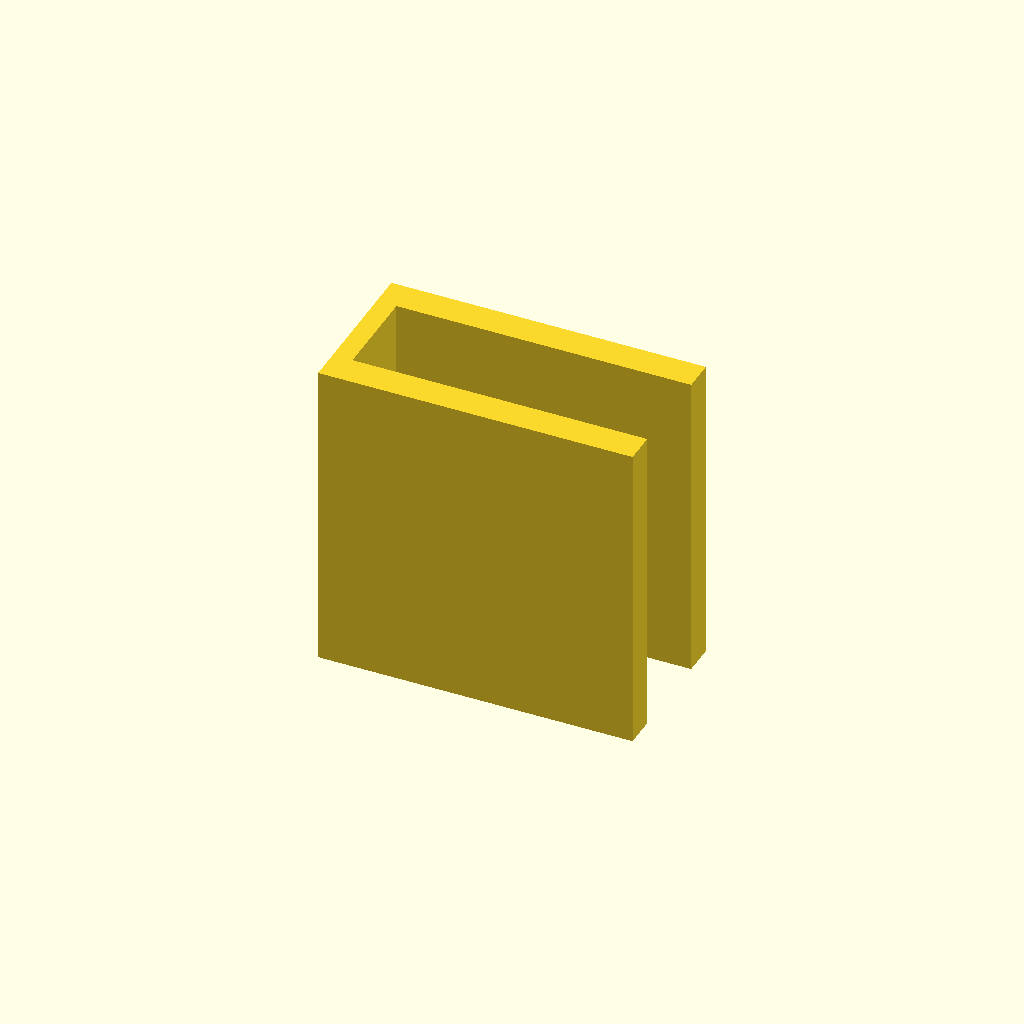
Cell 1: the model at its default parameters.
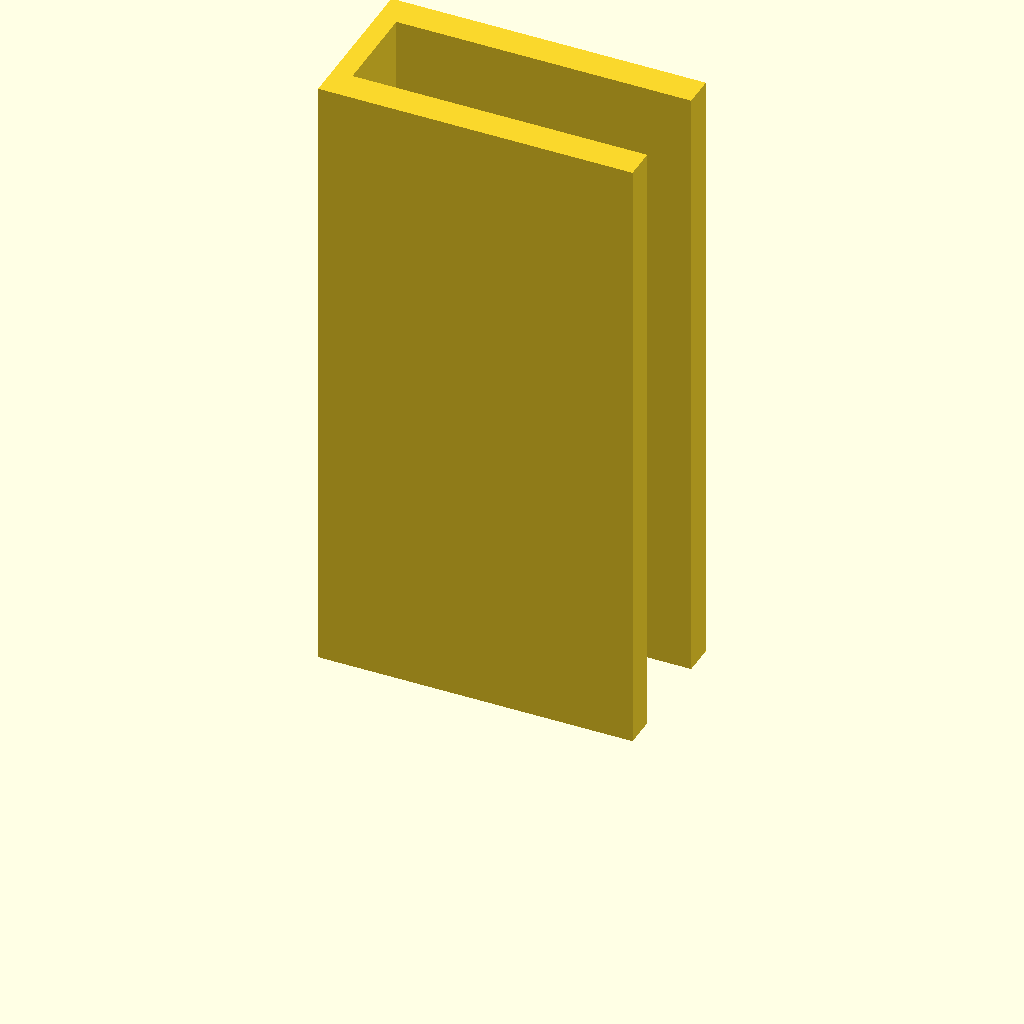
Cell 2: plate_t = 160 (everything else at default).
All cells are drawn from one camera (rotation 55°, 0°, 25°, orthographic, colour scheme Cornfield), so only the parameter changes between them.
Source of the model, optional_data/data/sketch3/structsections/part_0136.scad:
$fn = 32;

// ----------------------------------------------------------------------
// Structural section: channel 80 x 40 mm
// ----------------------------------------------------------------------

// --- parameters (mm) ---
sec_w = 80;               // channel width, X
sec_h = 40;               // channel height, Y
flange_t = 8;             // flange thickness
web_t = 5;                // web thickness
plate_t = 80;             // cut length, Z (extrusion height)

profile = [[0, 0], [80, 0], [80, 8], [5, 8], [5, 32], [80, 32], [80, 40], [0, 40]];  // primary outline, 8 points, counter clockwise

// --- the one profile operation ---
linear_extrude(height = plate_t) polygon(points = profile);
Parameter table extracted from the source (name, type, default, range or options):
sec_w: number, default 80
sec_h: number, default 40
flange_t: number, default 8
web_t: number, default 5
plate_t: number, default 80
